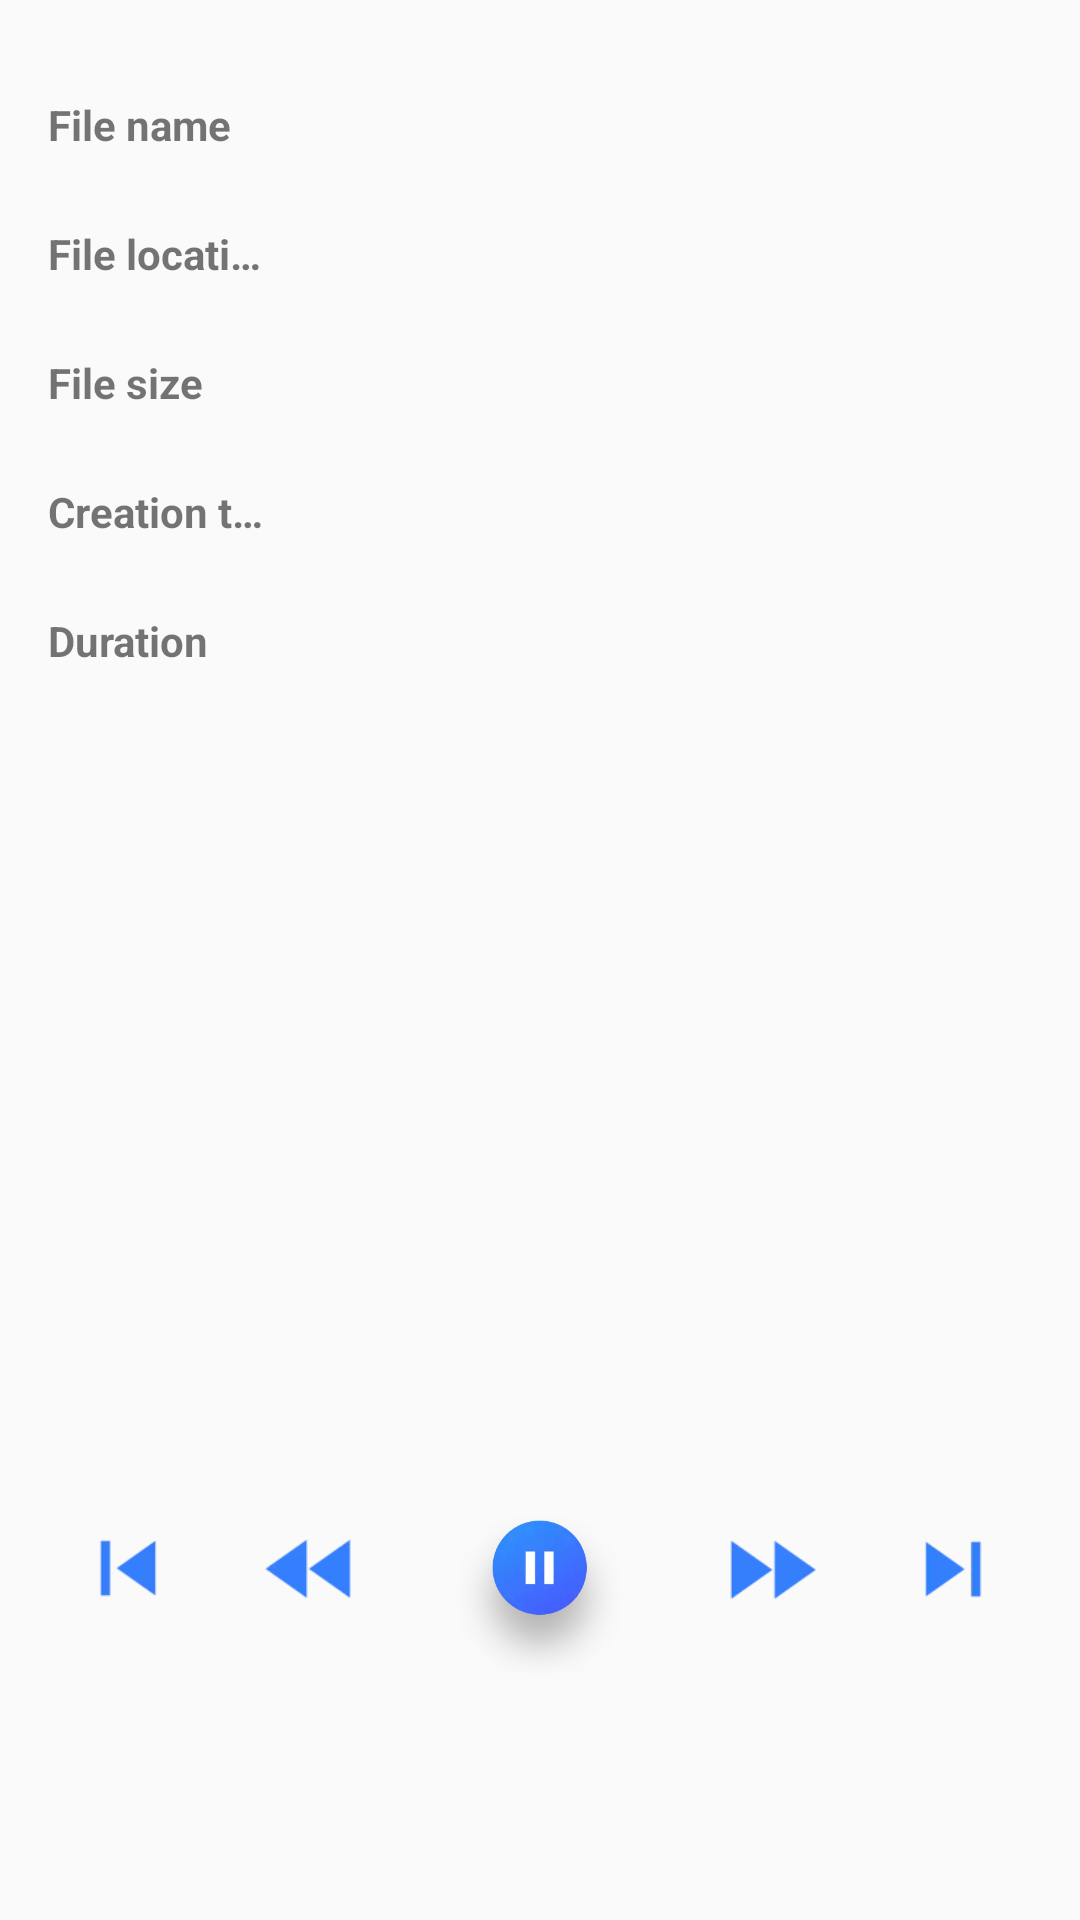

Write the Android layout XML for this screen, with the resource values it uses.
<!-- AndroidManifest.xml: application theme AppTheme -->
<!-- res/layout/activity_detail_audio.xml -->
<?xml version="1.0" encoding="utf-8"?>
<androidx.constraintlayout.widget.ConstraintLayout xmlns:android="http://schemas.android.com/apk/res/android"
    xmlns:app="http://schemas.android.com/apk/res-auto"
    xmlns:tools="http://schemas.android.com/tools"
    android:layout_width="match_parent"
    android:layout_height="match_parent"
    tools:context=".activity.DetailAudioActivity">


    <TextView
        android:id="@+id/tv_time_audio"
        android:layout_width="0dp"
        android:layout_height="wrap_content"
        android:layout_marginStart="16dp"
        android:layout_marginLeft="16dp"
        android:layout_marginEnd="16dp"
        android:layout_marginRight="16dp"
        android:ellipsize="end"
        android:gravity="center|start"
        android:lines="1"
        app:layout_constraintBottom_toBottomOf="@+id/textView4"
        app:layout_constraintEnd_toEndOf="parent"
        app:layout_constraintHorizontal_weight="3"
        app:layout_constraintStart_toEndOf="@+id/textView4"
        app:layout_constraintTop_toTopOf="@+id/textView4" />

    <TextView
        android:id="@+id/tv_name_audio"
        android:layout_width="0dp"
        android:layout_height="wrap_content"
        android:layout_marginStart="16dp"
        android:layout_marginLeft="16dp"
        android:layout_marginEnd="16dp"
        android:layout_marginRight="16dp"
        android:ellipsize="end"
        android:lines="1"
        app:layout_constraintBottom_toBottomOf="@+id/textView6"
        app:layout_constraintEnd_toEndOf="parent"
        app:layout_constraintHorizontal_weight="3"
        app:layout_constraintStart_toEndOf="@+id/textView6"
        app:layout_constraintTop_toTopOf="@+id/textView6" />

    <TextView
        android:id="@+id/textView2"
        android:layout_width="0dp"
        android:layout_height="wrap_content"
        android:layout_marginStart="16dp"
        android:layout_marginLeft="16dp"
        android:layout_marginTop="24dp"
        android:layout_marginEnd="16dp"
        android:layout_marginRight="16dp"
        android:ellipsize="end"
        android:gravity="center|start"
        android:lines="1"
        android:text="@string/tv_location_detail_audio"
        android:textStyle="bold"
        app:layout_constraintEnd_toStartOf="@+id/tv_path_audio"
        app:layout_constraintHorizontal_weight="1"
        app:layout_constraintStart_toStartOf="parent"
        app:layout_constraintTop_toBottomOf="@+id/textView6" />

    <TextView
        android:id="@+id/textView3"
        android:layout_width="0dp"
        android:layout_height="wrap_content"
        android:layout_marginStart="16dp"
        android:layout_marginLeft="16dp"
        android:layout_marginTop="24dp"
        android:layout_marginEnd="16dp"
        android:layout_marginRight="16dp"
        android:ellipsize="end"
        android:gravity="center|start"
        android:lines="1"
        android:text="@string/tv_size_detail_audio"
        android:textStyle="bold"
        app:layout_constraintEnd_toStartOf="@+id/tv_size_audio"
        app:layout_constraintHorizontal_weight="1"
        app:layout_constraintStart_toStartOf="parent"
        app:layout_constraintTop_toBottomOf="@+id/textView2" />

    <TextView
        android:id="@+id/textView4"
        android:layout_width="0dp"
        android:layout_height="wrap_content"
        android:layout_marginStart="16dp"
        android:layout_marginLeft="16dp"
        android:layout_marginTop="24dp"
        android:layout_marginEnd="16dp"
        android:layout_marginRight="16dp"
        android:ellipsize="end"
        android:gravity="center|start"
        android:lines="1"
        android:text="@string/tv_time_detail_audio"
        android:textStyle="bold"
        app:layout_constraintEnd_toStartOf="@+id/tv_time_audio"
        app:layout_constraintHorizontal_weight="1"
        app:layout_constraintStart_toStartOf="parent"
        app:layout_constraintTop_toBottomOf="@+id/textView3" />

    <TextView
        android:id="@+id/textView5"
        android:layout_width="0dp"
        android:layout_height="wrap_content"
        android:layout_marginStart="16dp"
        android:layout_marginLeft="16dp"
        android:layout_marginTop="24dp"
        android:layout_marginEnd="16dp"
        android:layout_marginRight="16dp"
        android:ellipsize="end"
        android:gravity="center|start"
        android:lines="1"
        android:text="@string/tv_duration_detail_audio"
        android:textStyle="bold"
        app:layout_constraintEnd_toStartOf="@+id/tv_duration_audio"
        app:layout_constraintHorizontal_weight="1"
        app:layout_constraintStart_toStartOf="parent"
        app:layout_constraintTop_toBottomOf="@+id/textView4" />

    <TextView
        android:id="@+id/textView6"
        android:layout_width="0dp"
        android:layout_height="wrap_content"
        android:layout_marginStart="16dp"
        android:layout_marginLeft="16dp"
        android:layout_marginTop="32dp"
        android:layout_marginEnd="16dp"
        android:layout_marginRight="16dp"
        android:ellipsize="end"
        android:gravity="center|start"
        android:lines="1"
        android:text="@string/tv_name_detail_audio"
        android:textStyle="bold"
        app:layout_constraintEnd_toStartOf="@+id/tv_name_audio"
        app:layout_constraintHorizontal_weight="1"
        app:layout_constraintStart_toStartOf="parent"
        app:layout_constraintTop_toTopOf="parent" />

    <TextView
        android:id="@+id/tv_path_audio"
        android:layout_width="0dp"
        android:layout_height="wrap_content"
        android:layout_marginStart="16dp"
        android:layout_marginLeft="16dp"
        android:layout_marginEnd="16dp"
        android:layout_marginRight="16dp"
        android:ellipsize="end"
        android:maxLines="2"
        app:layout_constraintBottom_toBottomOf="@+id/textView2"
        app:layout_constraintEnd_toEndOf="parent"
        app:layout_constraintHorizontal_weight="3"
        app:layout_constraintStart_toEndOf="@+id/textView2"
        app:layout_constraintTop_toTopOf="@+id/textView2" />

    <TextView
        android:id="@+id/tv_size_audio"
        android:layout_width="0dp"
        android:layout_height="wrap_content"
        android:layout_marginStart="16dp"
        android:layout_marginLeft="16dp"
        android:layout_marginEnd="16dp"
        android:layout_marginRight="16dp"
        android:ellipsize="end"
        android:lines="1"
        app:layout_constraintBottom_toBottomOf="@+id/textView3"
        app:layout_constraintEnd_toEndOf="parent"
        app:layout_constraintHorizontal_weight="3"
        app:layout_constraintStart_toEndOf="@+id/textView3"
        app:layout_constraintTop_toTopOf="@+id/textView3" />

    <TextView
        android:id="@+id/tv_duration_audio"
        android:layout_width="0dp"
        android:layout_height="wrap_content"
        android:layout_marginStart="16dp"
        android:layout_marginLeft="16dp"
        android:layout_marginEnd="16dp"
        android:layout_marginRight="16dp"
        android:ellipsize="end"
        android:lines="1"
        app:layout_constraintBottom_toBottomOf="@+id/textView5"
        app:layout_constraintEnd_toEndOf="parent"
        app:layout_constraintHorizontal_weight="3"
        app:layout_constraintStart_toEndOf="@+id/textView5"
        app:layout_constraintTop_toTopOf="@+id/textView5" />

    <ImageView
        android:contentDescription="@string/title_image"
        android:src="@drawable/ic_play_next2"
        android:id="@+id/iv_detail_next2_audio"
        android:layout_width="@dimen/all_35dp"
        android:layout_height="@dimen/all_35dp"
        app:layout_constraintBottom_toBottomOf="@+id/iv_detail_next1_audio"
        app:layout_constraintEnd_toEndOf="parent"
        app:layout_constraintHorizontal_bias="0.5"
        app:layout_constraintStart_toEndOf="@+id/iv_detail_next1_audio"
        app:layout_constraintTop_toTopOf="@+id/iv_detail_next1_audio"></ImageView>

    <ImageView
        android:contentDescription="@string/title_image"
        android:src="@drawable/ic_play_prev2"
        android:id="@+id/iv_detail_prev2_audio"
        android:layout_width="@dimen/all_35dp"
        android:layout_height="@dimen/all_35dp"
        android:layout_marginBottom="100dp"
        app:layout_constraintBottom_toBottomOf="parent"
        app:layout_constraintEnd_toStartOf="@+id/iv_detail_prev1_audio"
        app:layout_constraintHorizontal_bias="0.5"
        app:layout_constraintStart_toStartOf="parent"></ImageView>

    <ImageView
        android:contentDescription="@string/title_image"
        android:src="@drawable/ic_play_prev1"
        android:id="@+id/iv_detail_prev1_audio"
        android:layout_width="@dimen/all_35dp"
        android:layout_height="@dimen/all_35dp"
        app:layout_constraintBottom_toBottomOf="@+id/iv_detail_prev2_audio"
        app:layout_constraintEnd_toStartOf="@+id/iv_detail_play_audio"
        app:layout_constraintHorizontal_bias="0.5"
        app:layout_constraintStart_toEndOf="@+id/iv_detail_prev2_audio"
        app:layout_constraintTop_toTopOf="@+id/iv_detail_prev2_audio"></ImageView>

    <ImageView
        android:contentDescription="@string/title_image"

        android:src="@drawable/ic_play_pause"
        android:id="@+id/iv_detail_play_audio"
        android:layout_width="@dimen/all_70dp"
        android:layout_height="@dimen/all_70dp"
        app:layout_constraintBottom_toBottomOf="@+id/iv_detail_prev1_audio"
        app:layout_constraintEnd_toStartOf="@+id/iv_detail_next1_audio"
        app:layout_constraintHorizontal_bias="0.5"
        app:layout_constraintStart_toEndOf="@+id/iv_detail_prev1_audio"
        app:layout_constraintTop_toTopOf="@+id/iv_detail_prev1_audio"></ImageView>

    <ImageView
        android:contentDescription="@string/title_image"
        android:src="@drawable/ic_play_next1"
        android:id="@+id/iv_detail_next1_audio"
        android:layout_width="@dimen/all_35dp"
        android:layout_height="@dimen/all_35dp"
        app:layout_constraintBottom_toBottomOf="@+id/iv_detail_play_audio"
        app:layout_constraintEnd_toStartOf="@+id/iv_detail_next2_audio"
        app:layout_constraintHorizontal_bias="0.5"
        app:layout_constraintStart_toEndOf="@+id/iv_detail_play_audio"
        app:layout_constraintTop_toTopOf="@+id/iv_detail_play_audio"></ImageView>
</androidx.constraintlayout.widget.ConstraintLayout>
<!-- resources referenced by this layout -->
<resources>
  <dimen name="all_35dp">35dp</dimen>
  <dimen name="all_70dp">70dp</dimen>
  <!-- drawable ic_play_next1: webp bitmap (drawable-xxhdpi, 678 bytes) -->
  <!-- drawable ic_play_next2: webp bitmap (drawable-xxhdpi, 674 bytes) -->
  <!-- drawable ic_play_pause: webp bitmap (drawable-xxhdpi, 7994 bytes) -->
  <!-- drawable ic_play_prev1: webp bitmap (drawable-xxhdpi, 744 bytes) -->
  <!-- drawable ic_play_prev2: webp bitmap (drawable-xxhdpi, 678 bytes) -->
  <string name="title_image">image</string>
  <string name="tv_duration_detail_audio">Duration</string>
  <string name="tv_location_detail_audio">File location</string>
  <string name="tv_name_detail_audio">File name</string>
  <string name="tv_size_detail_audio">File size</string>
  <string name="tv_time_detail_audio">Creation time</string>
  <style name="AppTheme" parent="Theme.AppCompat.Light.NoActionBar">
          
          <item name="colorPrimary">#367efd</item>
          <item name="colorPrimaryDark">#367efd</item>
          <item name="colorAccent">@color/colorAccent</item>
  
      </style>
  <color name="colorAccent">#D81B60</color>
</resources>
